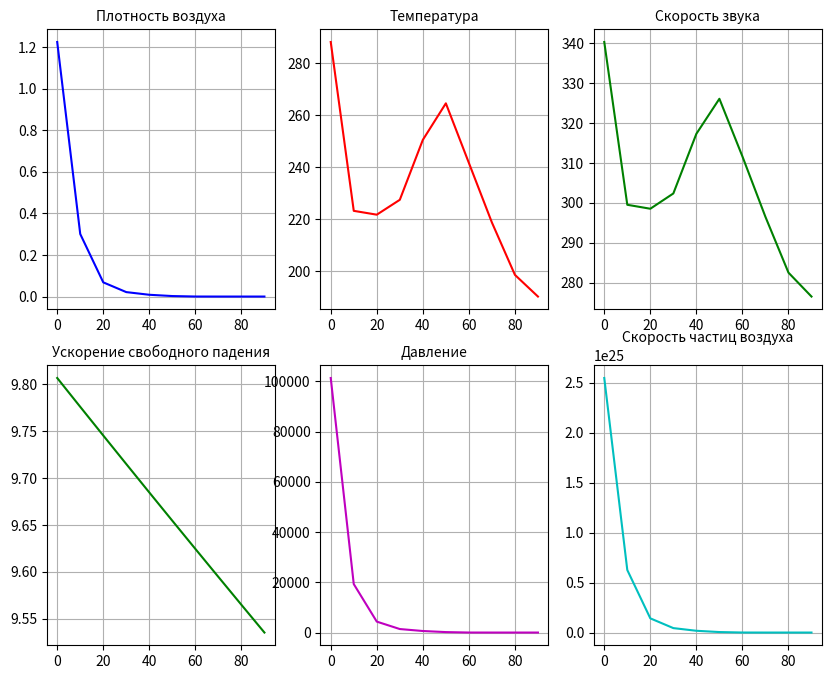

Write the Python code that produced this figure.
import math
import matplotlib.pyplot as plt

class atmosphere:
    def __init__(self, H):
        self.H = H

        self.HT = [1, 11019, 32000, 47350, 71802, 86152, 104128, 120000, 140000, 160000,
                   200000, 325000, 400000, 600000, 1200000]
        self.TT = [288.15, 216.65, 228.65, 270.65, 214.65, 186.65, 203.81, 334.417, 559.6,
                   695.6, 834.4, 941.9, 984.65, 995.9, 1000]
        self.TMM = [288.15, 216.65, 228.65, 270.65, 214.65, 186.65, 212.0, 380.60]

        self.dynH = [0, 5000, 10000, 15000, 20000, 25000, 30000, 40000, 50000, 60000, 80000]
        self.dynT = [17.89, 15.07, 13.06, 11.45, 10.17, 9.18, 8.38, 7.18, 6.25, 5.52, 4.52]

        # Константы
        self.Mc = 28.964420
        self.gc = 9.80665
        self.ac = 340.294
        self.Hpc = 8434.5
        self.nc = 25.471 * 10**24
        self.pc = 101325.0
        self.Tc = 288.15
        self.vc = 458.94
        self.yc = 12.013
        self.nuc = 14.607 * 10**-6
        self.muc = 17.894 * 10**-6
        self.lac = 25.343 * 10**-3
        self.omegac = 6.9193 * 10**9
        self.poc = 1.2250
        self.Na = 602.257 * 10**24
        self.RB = 8314.32
        self.r = 287.05287
        self.SOS = 110.4
        self.BS = 1.458 * 10**-6
        self.hi = 1.4
        self.b = 0.365 * 10**-9
        self.R = 6371000

        self.PI = math.pi
        self.D = 2.66
        self.S = self.PI * self.D**2 / 4

        # Инициализация переменных
        self.T = self.Tc
        self.Tm = self.Tc * self.Mc / self.Mc  # будет просто Tc
        self.P = self.pc
        self.n = self.nc
        self.g = self.gc
        self.Mol = self.Mc
        self.po = None
        self.a = None
        self.dyn = None

        # Вычисления
        self._calculate()

    def _calculate(self):
        H = self.H

        # Температура T
        for i in range(1, 15):
            if H >= self.HT[i - 1] and H < self.HT[i]:
                self.T = self.TT[i - 1] + (H - self.HT[i - 1]) * (self.TT[i] - self.TT[i - 1]) / (self.HT[i] - self.HT[i - 1])
                break

        # Средняя температура Tm
        for i in range(1, 8):
            if H >= self.HT[i - 1] and H < self.HT[i]:
                self.Tm = self.TMM[i - 1] + (H - self.HT[i - 1]) * (self.TMM[i] - self.TMM[i - 1]) / (self.HT[i] - self.HT[i - 1])
                break

        if H < 94000:
            # Коэффициенты полинома молярной массы
            B = [46.9083, -29.71210e-5, 12.08693e-10, -1.85675e-15]

            self.Mol = self.Mc

            Bett = (7466 * H**3 - 1262795028 * H**2 + 61597340039789 * H - 833732588564247562) * 1e-20

            if abs(Bett) < 1e-7:
                pp = math.log(101325)
                Hs = H - 0.1
                self.P = math.exp(pp - (0.434294 * self.gc / (self.r * self.T)) * (H - 0))
            else:
                pp = math.log(101325)
                Hs = H - 0.1
                self.P = math.exp(pp - (self.gc * math.log((self.Tm + Bett * (H - 0)) / self.Tm)) / (Bett * self.r))

            self.Pap = 101325 * math.exp(-self.gc * H * self.Mc / (self.RB * self.T))

            self.po = (self.P * self.Mol) / (self.RB * self.T)

            self.n = 7.243611e22 * self.P / self.T

            self.tCel = self.T - 273.15
            self.yyd = self.po * self.g
            self.Hmas = (self.RB / self.Mol) * (self.T / self.g)
            self.a = 20.046796 * math.sqrt(self.T)
            self.vsred = 145.50685 * self.T / self.Mol
            self.lsred = 2.332376e-5 * self.T / self.P
            self.omega = 6.238629e6 * self.P / math.sqrt(self.T * self.Mol)
            self.lamb = (2.648151e-3 * self.T**(3/2)) / (self.T + 245.4 * 10**(-(12 / self.T)))

            if H <= self.dynH[0]:
                self.dyn = self.dynT[0] * 1e-6
            elif H >= self.dynH[-1]:
                self.dyn = self.dynT[-1] * 1e-6
            else:
                for i in range(1, len(self.dynH)):
                    if H < self.dynH[i]:
                        self.dyn = (self.dynT[i-1] + (H - self.dynH[i-1]) * (self.dynT[i] - self.dynT[i-1]) / (self.dynH[i] - self.dynH[i-1])) * 1e-6
                    break

        self.g = self.gc * (self.R / (self.R + H))**2

    def get_T(self):
        return self.T

    def get_n(self):
        return self.n

    def get_pressure(self):
        return self.P

    def get_density(self):
        return self.po

    def get_AOG(self):
        return self.g

    def get_SV(self):
        return self.a
    

    def get_dyn(self):
        return self.dyn

if __name__ == "__main__":
    atm = atmosphere(10000)
    print("Temperature (K):", atm.get_T())
    print("Pressure (Pa):", atm.get_pressure())
    print("Density (kg/m³):", atm.get_density())
    print("Gravity (m/s²):", atm.get_AOG())
    print("Speed of sound (m/s):", atm.get_SV())

    w_femap = [11.86, 32.51, 60.66, 86.75, 124.37]
    colors = ['b', 'r', 'm']

    altitude_list = [0, 10, 20, 30, 40, 50, 60, 70, 80, 90]
    density = []
    temperature = []
    gravity = []
    pressure = []
    speed_of_sound = []
    atomic_speed = []

    for altitude in altitude_list:
        atm = atmosphere(altitude*1000)
        density.append(atm.get_density())
        temperature.append(atm.get_T())
        gravity.append(atm.get_AOG())
        pressure.append(atm.get_pressure())
        speed_of_sound.append(atm.get_SV())
        atomic_speed.append(atm.get_n())


    fig, axes = plt.subplots(nrows=2, ncols=3, figsize=(10, 8))

    axes[0,0].plot(altitude_list, density, color = 'b')
    axes[0,0].set_title('Плотность воздуха', fontsize=10)
    axes[0,0].grid()

    axes[0,1].plot(altitude_list, temperature, color = 'r')
    axes[0,1].set_title('Температура', fontsize=10)
    axes[0,1].grid()

    axes[1,0].plot(altitude_list, gravity, color = 'g')
    axes[1,0].set_title('Ускорение свободного падения', fontsize=10)
    axes[1,0].grid()

    axes[1,1].plot(altitude_list, pressure, color = 'm')
    axes[1,1].set_title('Давление', fontsize=10)
    axes[1,1].grid() 

    axes[0,2].plot(altitude_list, speed_of_sound, color = 'g')
    axes[0,2].set_title('Скорость звука', fontsize=10)
    axes[0,2].grid()

    axes[1,2].plot(altitude_list, atomic_speed, color = 'c')
    axes[1,2].set_title('Скорость частиц воздуха', fontsize=10)
    axes[1,2].grid()  
    
    plt.show()